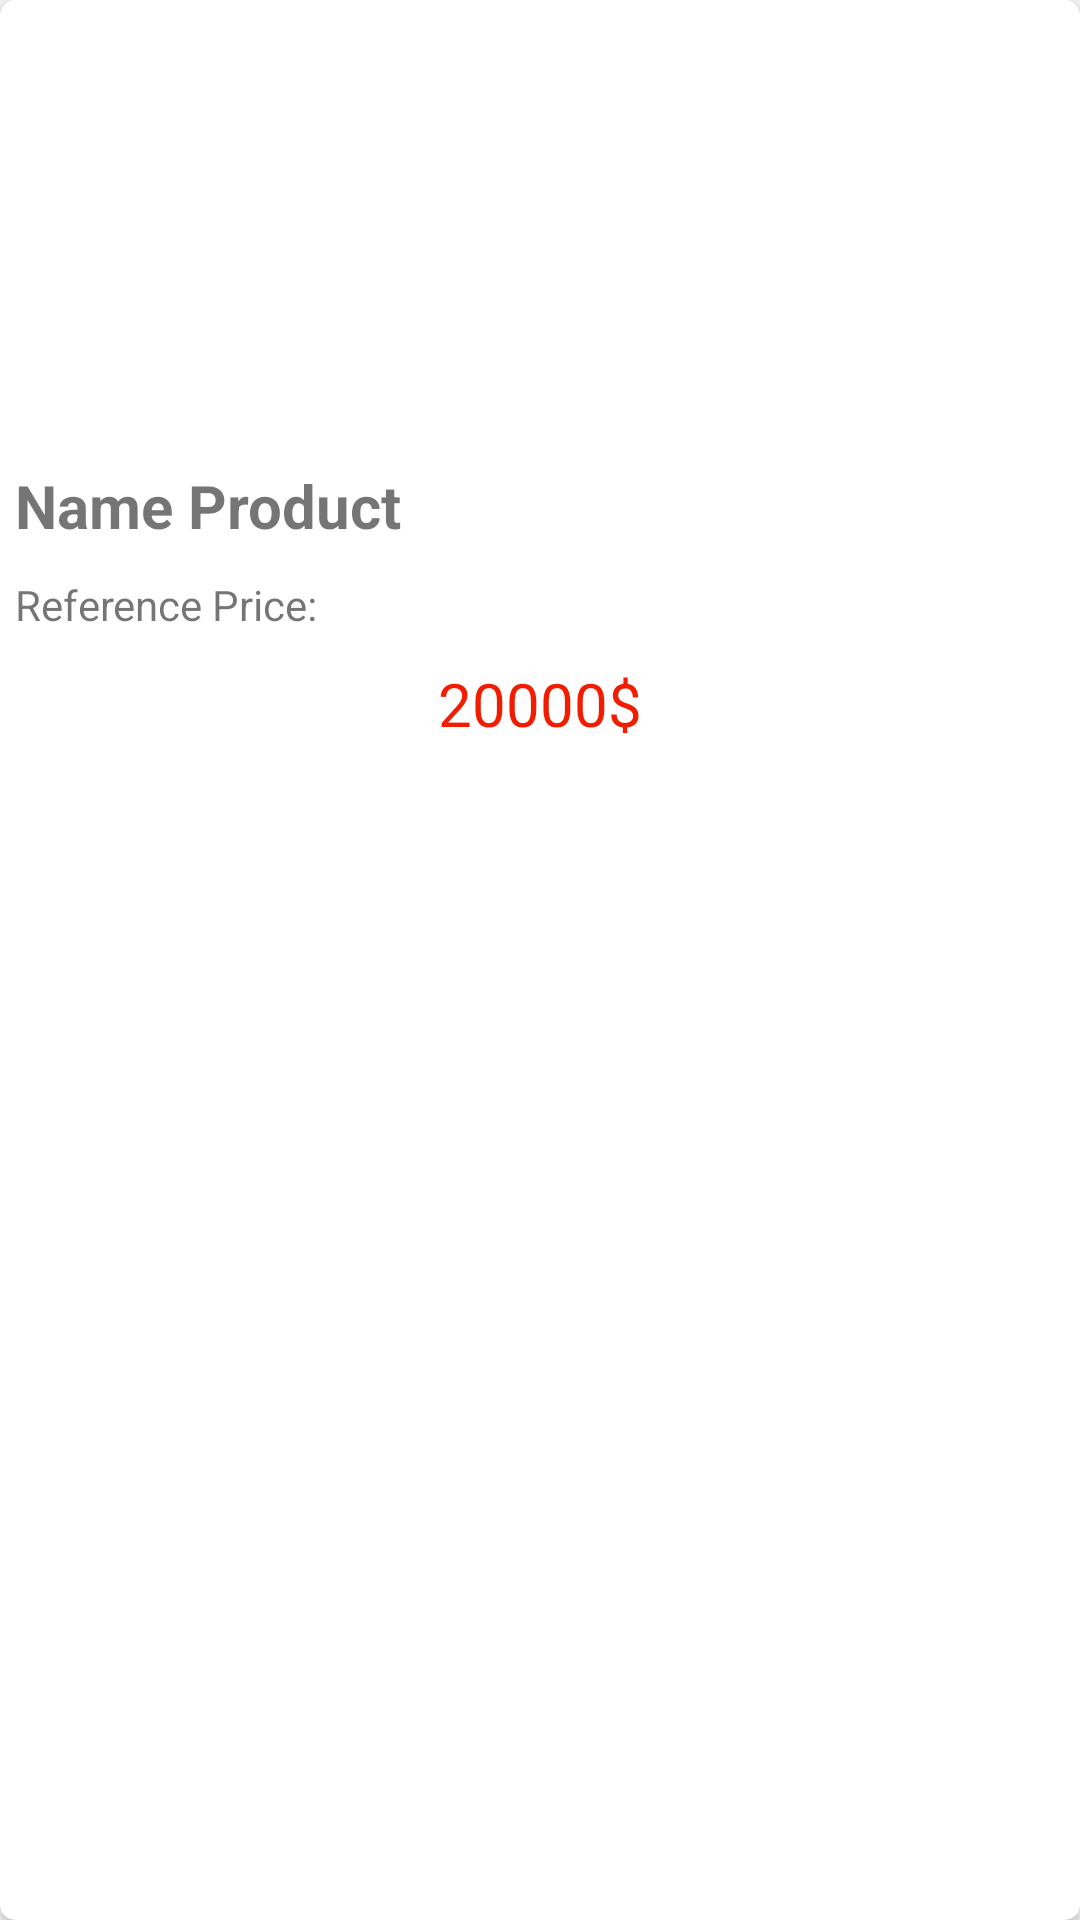

Android layout source for this screen:
<!-- AndroidManifest.xml: application theme AppTheme -->
<!-- res/layout/product_item.xml -->
<?xml version="1.0" encoding="utf-8"?>
<androidx.cardview.widget.CardView
    xmlns:android="http://schemas.android.com/apk/res/android"
    xmlns:app="http://schemas.android.com/apk/res-auto"
    xmlns:cardview="http://schemas.android.com/apk/res-auto"
    android:id="@+id/item_product"
    android:layout_width="160dp"
    android:layout_height="250dp"
    android:layout_margin="10dp"
    app:cardCornerRadius="5dp"
    android:padding="10dp"
    android:clickable="true"
    android:elevation="2dp"
    android:orientation="vertical"
    >
    <LinearLayout
        android:layout_width="match_parent"
        android:layout_height="match_parent"
        android:orientation="vertical"
        >
        <ImageView
            android:id="@+id/imvProduct"
            android:layout_width="match_parent"
            android:layout_height="150dp"
            android:scaleType="fitXY"
            android:src="@drawable/motorcycle"
            />
        <TextView
            android:id="@+id/tvPDNAme"
            android:layout_width="match_parent"
            android:layout_height="wrap_content"
            android:text="Name Product"
            android:textStyle="bold"
            android:textSize="20dp"
            android:padding="5dp"
            />
        <TextView
            android:id="@+id/tvtext"
            android:layout_width="match_parent"
            android:layout_height="wrap_content"
            android:text="Reference Price:"
            android:padding="5dp"
            />
        <TextView
            android:id="@+id/tvPDPrice"
            android:layout_width="match_parent"
            android:layout_height="wrap_content"
            android:textAlignment="center"
            android:textSize="20dp"
            android:text="20000$"
            android:textColor="#F21C00"
            android:padding="5dp"
            />
    </LinearLayout>

</androidx.cardview.widget.CardView>
<!-- resources referenced by this layout -->
<resources>
  <style name="AppTheme" parent="Theme.AppCompat.Light.DarkActionBar">
          
          <item name="colorPrimary">@color/colorPrimary</item>
          <item name="colorPrimaryDark">#FFFFFF</item>
          <item name="colorAccent">@color/colorAccent</item>
          <item name="android:windowContentTransitions">true</item>
      </style>
  <color name="colorPrimary">#FCEF00</color>
  <color name="colorAccent">#03DAC5</color>
</resources>
